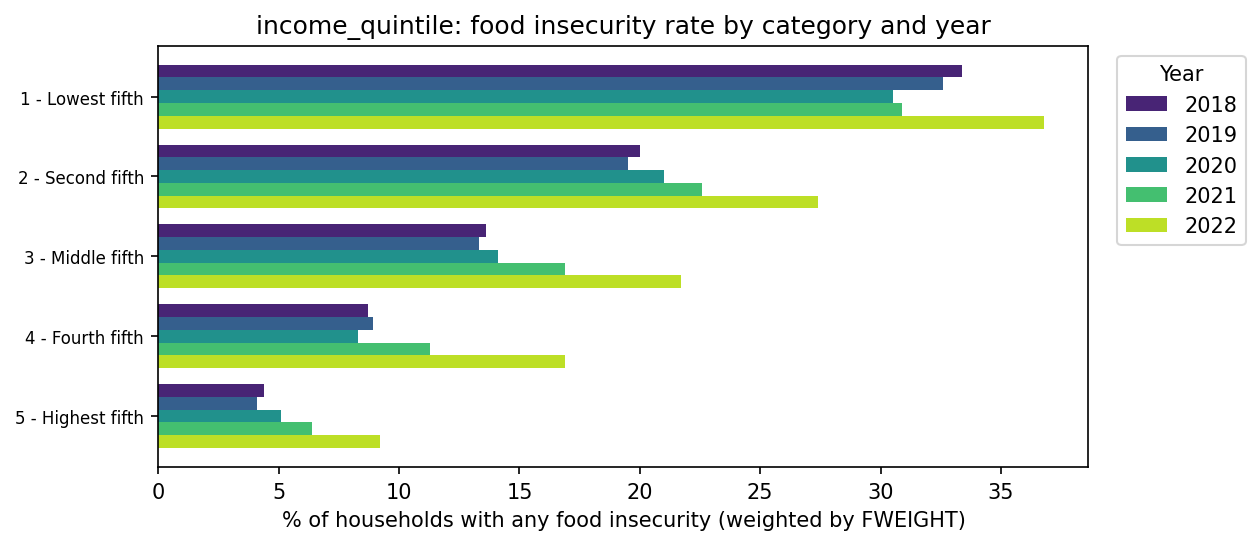

Values plotted in this chart, from the file beside it:
income_quintile, unweighted_rate_pct_2018, unweighted_rate_pct_2019, unweighted_rate_pct_2020, unweighted_rate_pct_2021, unweighted_rate_pct_2022, weighted_rate_pct_2018, weighted_rate_pct_2019, weighted_rate_pct_2020, weighted_rate_pct_2021, weighted_rate_pct_2022, n_households_2018, n_households_2019, n_households_2020, n_households_2021, n_households_2022
1 - Lowest fifth, 34.3, 31.6, 27.4, 28.4, 33.5, 33.4, 32.6, 30.5, 30.9, 36.8, 7637, 5698, 9726, 7351, 7929
2 - Second fifth, 20.6, 18.7, 18.6, 19.7, 24.0, 20.0, 19.5, 21.0, 22.6, 27.4, 8142, 6258, 10384, 7547, 8296
3 - Middle fifth, 13.5, 12.1, 12.8, 15.2, 19.8, 13.6, 13.3, 14.1, 16.9, 21.7, 8212, 6267, 10812, 7650, 8324
4 - Fourth fifth, 8.7, 8.5, 7.8, 10.6, 15.5, 8.7, 8.9, 8.3, 11.3, 16.9, 7972, 6372, 10845, 7870, 8244
5 - Highest fifth, 4.5, 4.0, 4.0, 6.0, 9.0, 4.4, 4.1, 5.1, 6.4, 9.2, 7518, 6117, 10468, 7597, 7935
